Labelled photos from "FUNDUS_DATA_SPLIT_480", an image-classification folder in GosseMan/fundus_project. The possible labels are: 0 ZERO, grade 0 under, 1 ONE, grade 1 under, 2 TWO.

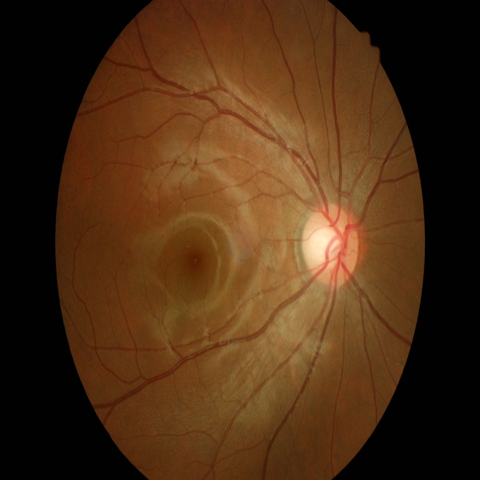
Label: 0 ZERO

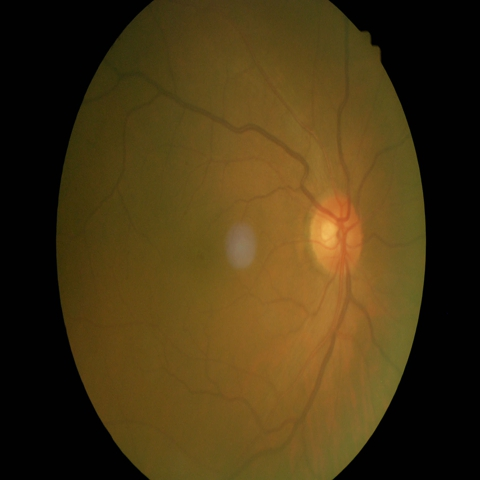
Label: 1 ONE

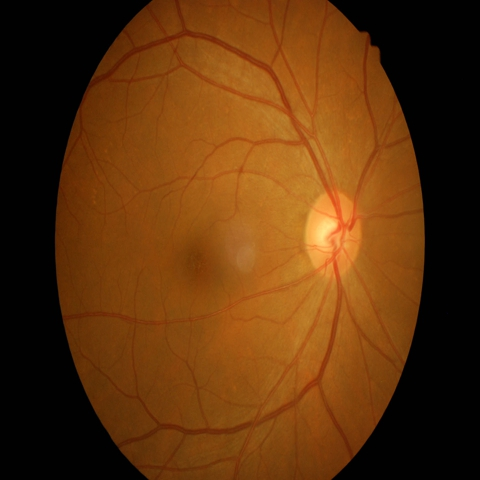
Label: 0 ZERO

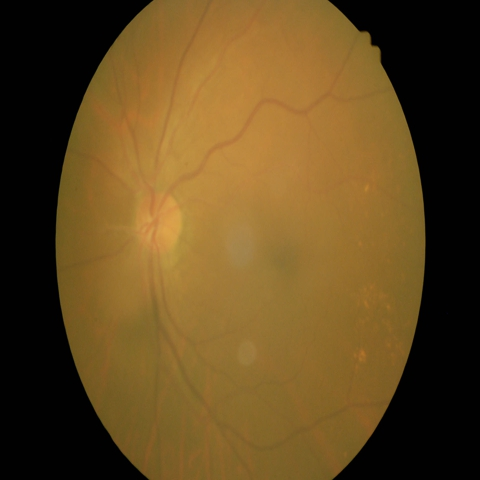
Label: 1 ONE

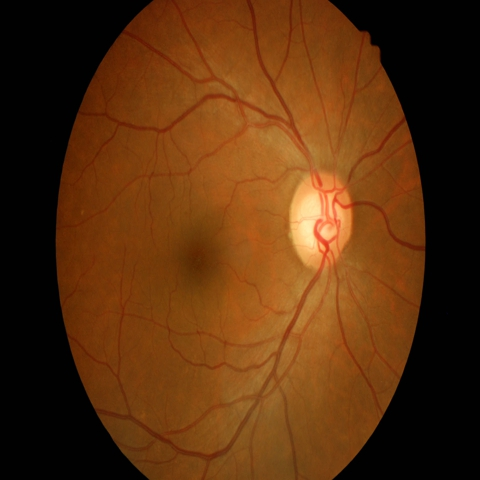
Label: 0 ZERO

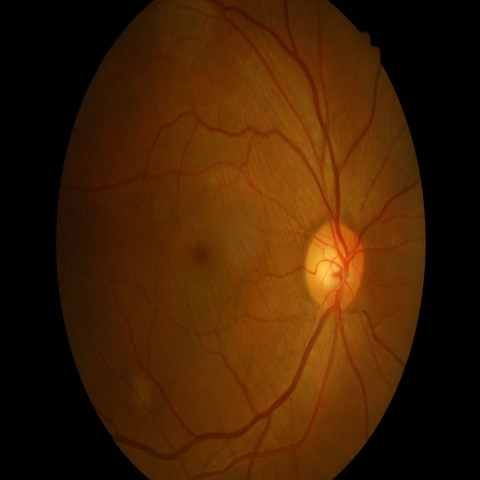
Label: 1 ONE
